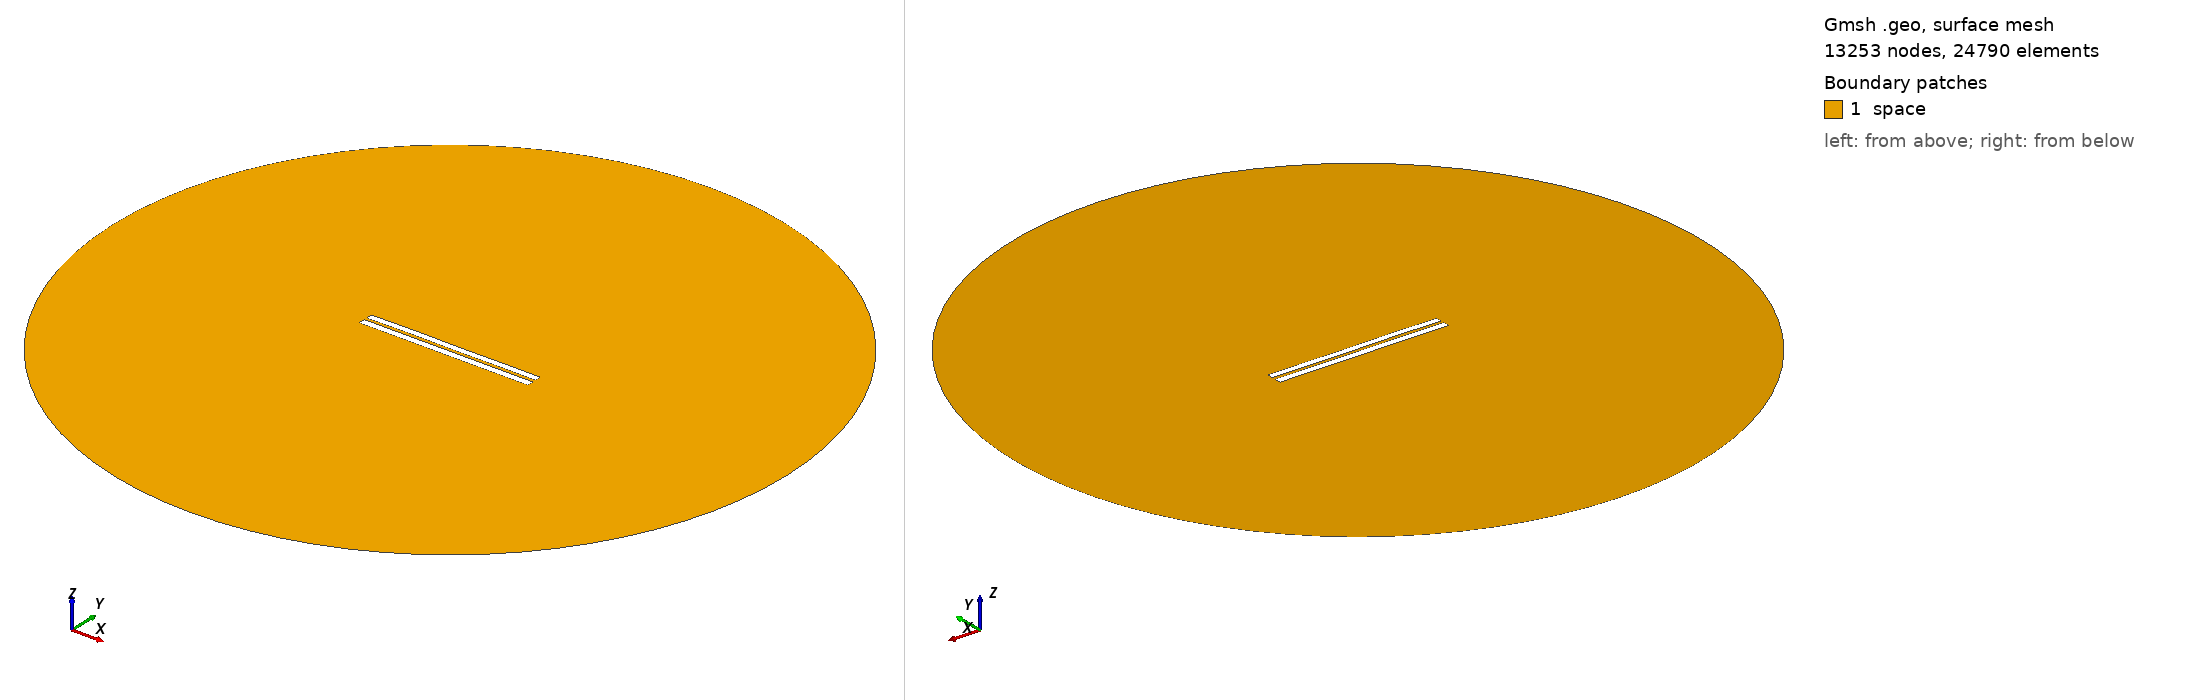

Gmsh geometry script, surface-meshed: 13253 nodes, 24790 surface elements. Boundary patches (legend numbers): 1 space. Left view from above one corner, right view from below the opposite corner. Legend entries are the model's physical surfaces. The drawing asked Gmsh for element sizes between 1% and 20% of the model's largest extent; the script's own settings can give other sizes.

=== 3719.geo (drawn) ===
//---------------------------------------
// Geometry kernel
//---------------------------------------

SetFactory("OpenCASCADE");



//---------------------------------------
// Parameters of the geometry
//---------------------------------------

// Overetch of the upper plate
overetch = 0.125;

// Distance between the plates
distance = 1.5;

// Discretization over the x axis (for the deformation)
nx = 50; 

// Length of the plate
L = 100 - overetch; 

// Number of modes
n = 4; 

// 1st mode coefficient
coeff(1) = 0.15;
beta(1) = 0.596864 * 3.1415926535 / L;

// 2nd mode coefficient
coeff(2) = 0.07499999999999998;
beta(2) = 1.49418 * 3.1415926535 / L;

// 3rd mode coefficient
coeff(3) = 0.07499999999999998;
beta(3) = 2.50025 * 3.1415926535 / L;

// 4th mode coefficient
coeff(4) = 0.07499999999999998;
beta(4) = 3.49999 * 3.1415926535 / L;



//---------------------------------------
// Upper plate (deformed rectangle)
//---------------------------------------

// Coordiantes of the upper plate
xmin = -50;
xmax = 50 - overetch;

// Height of the upper plate
yheight = 4 - 2 * overetch;

// Indexes of the points
UpperID[] = {};
LowerID[] = {};
LeftID[] = {};
RightID[] = {};

// Point index
p = 1;

// Horizontal edges
For i In {1:nx}
    x = xmin + (i-1)*(xmax - xmin)/(nx-1);

    y_bottom = distance / 2 + overetch;
    For j In {1:n}
        C = (Cosh(beta(j)*L) + Cos(beta(j)*L)) / (Sinh(beta(j)*L) + Sin(beta(j)*L));
        y_bottom  = y_bottom + coeff(j) * (Cosh(beta(j)*(x+50)) - Cos(beta(j)*(x+50)) - C * (Sinh(beta(j)*(x+50)) - Sin(beta(j)*(x+50))));
    EndFor

    y_top = y_bottom + yheight;

    Point(p) = {x, y_top, 0, 1.0};
    UpperID[i] = p;
    p = p + 1;

    Point(p) = {x, y_bottom, 0, 1.0};
    LowerID[i] = p;
    p = p + 1;
EndFor

// Create point lists
UpperPts[] = {}; LowerPts[] = {};
For i In {1:nx}
  UpperPts[] += {UpperID[i]};
  LowerPts[] += {LowerID[i]};
EndFor

// Build splines
Spline(1) = {UpperPts[]};
Spline(2) = {LowerPts[]};
Line(3) = {LowerPts[nx-1], UpperPts[nx-1]};
Line(4) = {LowerPts[0], UpperPts[0]};

// Build the plane surface
Curve Loop(1) = {2, 3, -1, -4};
Plane Surface(1) = {1};



//---------------------------------------
// Lower plate (rectangle)
//---------------------------------------

// Vertices
Point(1001) = {-50, -1, 0, 1.0};
Point(1002) = { 50, -1, 0, 1.0};
Point(1003) = { 50,  -5, 0, 1.0};
Point(1004) = {-50,  -5, 0, 1.0};

// Edges
Line(5) = {1001, 1002};
Line(6) = {1002, 1003};
Line(7) = {1003, 1004};
Line(8) = {1004, 1001};

// Plane surface
Line Loop(2) = {5, 6, 7, 8};
Plane Surface(2) = {2}; 



//---------------------------------------
// Outer (fictious) boundary
//---------------------------------------

// Points
Point(1005) = {0, 0, 0};       // Center
Point(1006) = {200, 0, 0};     // Start point
Point(1007) = {0, 200, 0};     // 90 degrees
Point(1008) = {-200, 0, 0};    // 180 degrees
Point(1009) = {0, -200, 0};    // 270 degrees

// Circle arcs (each needs start, center, end)
Circle(9) = {1006, 1005, 1007};
Circle(10) = {1007, 1005, 1008};
Circle(11) = {1008, 1005, 1009};
Circle(12) = {1009, 1005, 1006};

// Plane surface for the entire domain
Curve Loop(3) = {9, 10, 11, 12};
Surface(3) = {3};

// Subtract the plates from the whole domain to obtain the actual domain where we want to solve the equations
BooleanDifference{ Surface{3}; Delete; }{ Surface{1}; Surface{2}; Delete; }




//---------------------------------------
// Transfinite Lines/Curves
//---------------------------------------

// Set the number of points on the boundaries
r = 7;

// Plates
Transfinite Curve {1, 2} = 50*r Using Progression 1;
Transfinite Curve {3, 4} = 2*r Using Progression 1;
Transfinite Line {5, 7} = 50*r Using Progression 1;
Transfinite Line {6, 8} = 2*r Using Progression 1;

// Outer boundary
Transfinite Line {9, 10, 11, 12} = 20 Using Progression 1;



//---------------------------------------
// Physical groups
//---------------------------------------                

// Physical curves (boundaries)
Physical Line("force_segment", 10) = {2};
Physical Line("upper_plate", 11) = {1, 3, 4};
Physical Line("lower_plate", 12) = {5, 6, 7, 8};
Physical Line("boundary", 20) = {9, 10, 11, 12};

// Physical Surfaces
Physical Surface("space", 30) = {3};



//---------------------------------------
// 6. Generate the Mesh
//---------------------------------------

// 2D mesh generation
Mesh 2;
